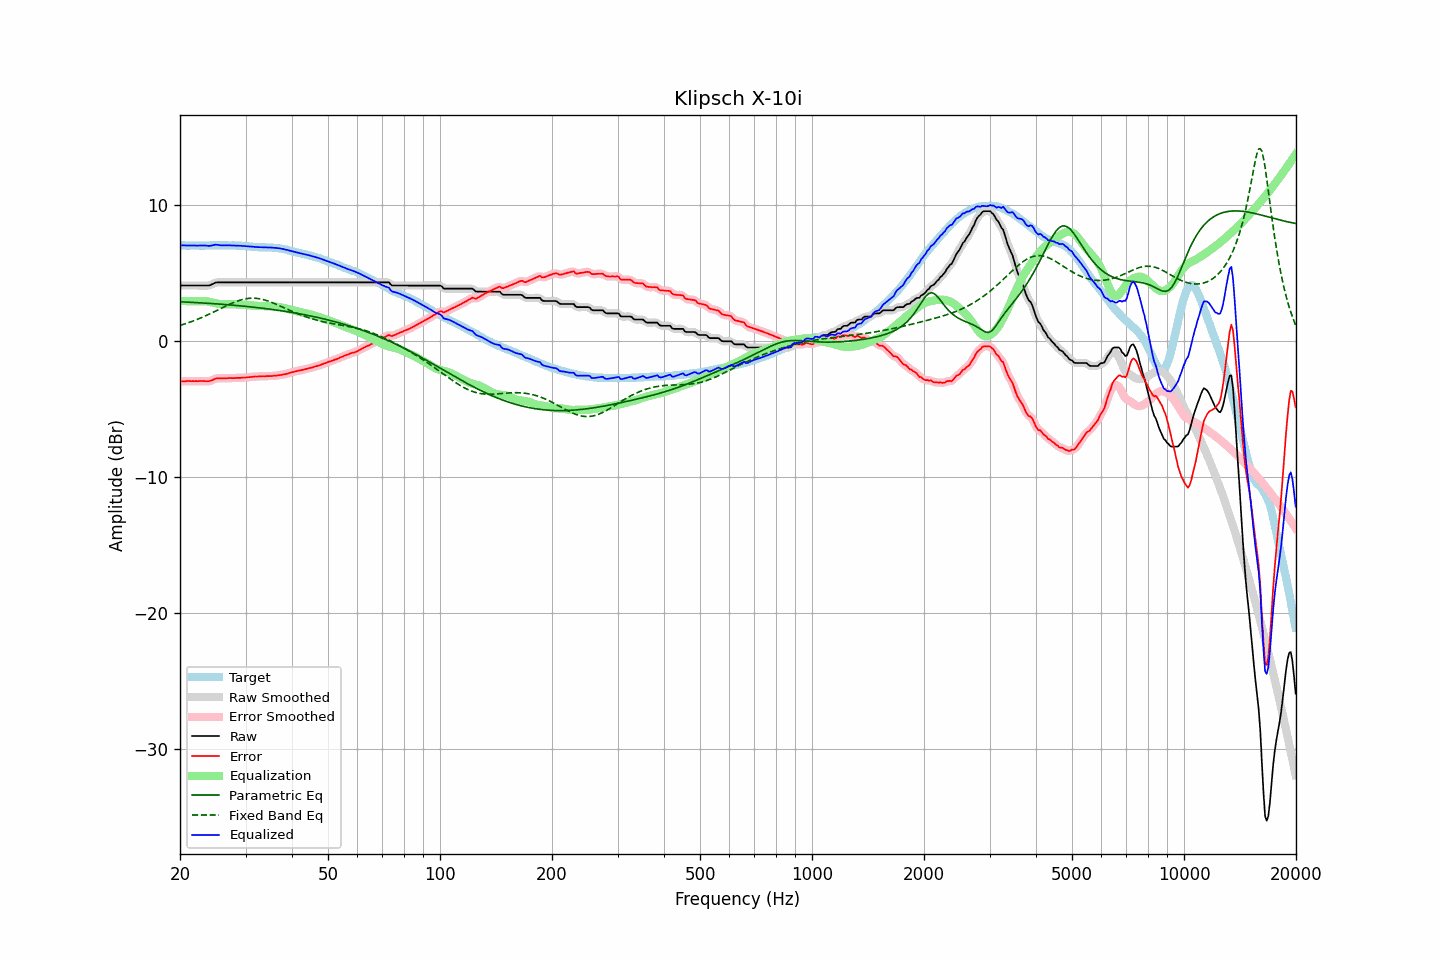

Source data for this figure (header and first rows):
frequency, raw, error, smoothed, error_smoothed, equalization, parametric_eq, fixed_band_eq, equalized_raw, equalized_smoothed, target
20.00, 4.09, -2.96, 4.09, -2.96, 2.96, 2.90, 1.16, 7.05, 7.05, 7.06
20.20, 4.09, -2.95, 4.09, -2.96, 2.96, 2.89, 1.20, 7.05, 7.05, 7.05
20.40, 4.09, -2.95, 4.09, -2.95, 2.95, 2.89, 1.24, 7.05, 7.05, 7.05
20.61, 4.09, -2.95, 4.09, -2.95, 2.95, 2.88, 1.27, 7.04, 7.04, 7.05
20.81, 4.09, -2.93, 4.09, -2.94, 2.94, 2.88, 1.31, 7.04, 7.04, 7.03
21.02, 4.09, -2.93, 4.09, -2.94, 2.94, 2.87, 1.35, 7.04, 7.04, 7.03
21.23, 4.09, -2.93, 4.09, -2.93, 2.94, 2.86, 1.39, 7.03, 7.03, 7.03
21.44, 4.09, -2.94, 4.09, -2.94, 2.94, 2.86, 1.44, 7.03, 7.03, 7.04
21.66, 4.09, -2.93, 4.09, -2.94, 2.94, 2.85, 1.48, 7.03, 7.03, 7.03
21.87, 4.09, -2.94, 4.09, -2.94, 2.94, 2.85, 1.52, 7.03, 7.03, 7.04
22.09, 4.09, -2.93, 4.09, -2.94, 2.94, 2.84, 1.57, 7.03, 7.03, 7.03
22.31, 4.09, -2.94, 4.09, -2.94, 2.94, 2.83, 1.62, 7.03, 7.03, 7.04
22.54, 4.09, -2.93, 4.09, -2.94, 2.94, 2.82, 1.66, 7.03, 7.03, 7.03
22.76, 4.09, -2.93, 4.09, -2.93, 2.94, 2.82, 1.71, 7.04, 7.04, 7.03
22.99, 4.09, -2.93, 4.09, -2.93, 2.95, 2.81, 1.76, 7.04, 7.04, 7.03
23.22, 4.09, -2.93, 4.09, -2.94, 2.95, 2.80, 1.82, 7.04, 7.04, 7.03
23.45, 4.09, -2.94, 4.09, -2.94, 2.94, 2.80, 1.87, 7.04, 7.03, 7.04
23.69, 4.09, -2.94, 4.09, -2.95, 2.93, 2.79, 1.92, 7.02, 7.02, 7.04
23.92, 4.09, -2.94, 4.10, -2.94, 2.91, 2.78, 1.98, 7.00, 7.01, 7.04
24.16, 4.13, -2.91, 4.13, -2.91, 2.88, 2.77, 2.04, 7.02, 7.02, 7.05
24.40, 4.18, -2.87, 4.19, -2.87, 2.85, 2.77, 2.09, 7.04, 7.04, 7.06
24.65, 4.24, -2.81, 4.25, -2.81, 2.82, 2.76, 2.15, 7.07, 7.07, 7.06
24.89, 4.30, -2.75, 4.29, -2.76, 2.79, 2.75, 2.21, 7.10, 7.09, 7.06
25.14, 4.32, -2.72, 4.32, -2.74, 2.77, 2.74, 2.27, 7.09, 7.09, 7.05
25.39, 4.32, -2.73, 4.33, -2.72, 2.74, 2.73, 2.32, 7.07, 7.07, 7.06
25.65, 4.32, -2.73, 4.33, -2.73, 2.73, 2.72, 2.38, 7.05, 7.06, 7.06
25.91, 4.32, -2.72, 4.32, -2.73, 2.72, 2.71, 2.44, 7.04, 7.04, 7.05
26.16, 4.32, -2.73, 4.32, -2.73, 2.72, 2.70, 2.50, 7.04, 7.04, 7.06
26.43, 4.32, -2.73, 4.32, -2.73, 2.72, 2.70, 2.56, 7.05, 7.05, 7.06
26.69, 4.32, -2.73, 4.32, -2.73, 2.72, 2.69, 2.62, 7.05, 7.05, 7.06
26.96, 4.32, -2.71, 4.32, -2.72, 2.72, 2.68, 2.67, 7.05, 7.05, 7.04
27.23, 4.32, -2.71, 4.32, -2.72, 2.72, 2.67, 2.73, 7.05, 7.05, 7.04
27.50, 4.32, -2.71, 4.32, -2.72, 2.72, 2.66, 2.78, 7.04, 7.04, 7.04
27.77, 4.32, -2.72, 4.32, -2.72, 2.71, 2.65, 2.83, 7.04, 7.04, 7.05
28.05, 4.32, -2.71, 4.32, -2.71, 2.71, 2.64, 2.88, 7.03, 7.03, 7.04
28.33, 4.32, -2.70, 4.32, -2.71, 2.71, 2.63, 2.92, 7.03, 7.03, 7.03
28.62, 4.32, -2.69, 4.32, -2.70, 2.70, 2.62, 2.96, 7.03, 7.03, 7.02
28.90, 4.32, -2.70, 4.32, -2.70, 2.70, 2.60, 3.00, 7.02, 7.02, 7.03
29.19, 4.32, -2.69, 4.32, -2.69, 2.69, 2.59, 3.04, 7.01, 7.01, 7.02
29.48, 4.32, -2.67, 4.32, -2.68, 2.68, 2.58, 3.07, 7.01, 7.01, 7.00
29.78, 4.32, -2.67, 4.32, -2.67, 2.67, 2.57, 3.10, 7.00, 7.00, 7.00
30.08, 4.32, -2.67, 4.32, -2.67, 2.66, 2.56, 3.12, 6.99, 6.99, 7.00
30.38, 4.32, -2.65, 4.32, -2.66, 2.66, 2.55, 3.14, 6.98, 6.98, 6.98
30.68, 4.32, -2.64, 4.32, -2.65, 2.64, 2.53, 3.15, 6.97, 6.97, 6.97
30.99, 4.32, -2.63, 4.32, -2.63, 2.63, 2.52, 3.16, 6.96, 6.96, 6.96
31.30, 4.32, -2.62, 4.32, -2.62, 2.62, 2.51, 3.16, 6.95, 6.95, 6.95
31.61, 4.32, -2.61, 4.32, -2.61, 2.61, 2.50, 3.16, 6.94, 6.94, 6.94
31.93, 4.32, -2.59, 4.32, -2.60, 2.60, 2.48, 3.15, 6.93, 6.93, 6.92
32.24, 4.32, -2.60, 4.32, -2.59, 2.60, 2.47, 3.14, 6.92, 6.92, 6.93
32.57, 4.32, -2.58, 4.32, -2.59, 2.59, 2.46, 3.13, 6.91, 6.91, 6.91
32.89, 4.32, -2.58, 4.32, -2.58, 2.59, 2.44, 3.11, 6.91, 6.91, 6.91
33.22, 4.32, -2.58, 4.32, -2.58, 2.58, 2.43, 3.08, 6.91, 6.91, 6.91
33.55, 4.32, -2.57, 4.32, -2.58, 2.58, 2.41, 3.05, 6.90, 6.90, 6.90
33.89, 4.32, -2.58, 4.32, -2.58, 2.58, 2.40, 3.02, 6.90, 6.90, 6.91
34.23, 4.32, -2.56, 4.32, -2.57, 2.57, 2.38, 2.98, 6.90, 6.90, 6.89
34.57, 4.32, -2.57, 4.32, -2.57, 2.57, 2.37, 2.94, 6.89, 6.89, 6.90
34.92, 4.32, -2.56, 4.32, -2.57, 2.57, 2.35, 2.90, 6.89, 6.89, 6.89
35.27, 4.32, -2.57, 4.32, -2.56, 2.56, 2.34, 2.86, 6.88, 6.88, 6.90
35.62, 4.32, -2.54, 4.32, -2.55, 2.55, 2.32, 2.81, 6.88, 6.88, 6.87
35.97, 4.32, -2.54, 4.32, -2.54, 2.54, 2.31, 2.76, 6.87, 6.87, 6.87
... 635 more rows
